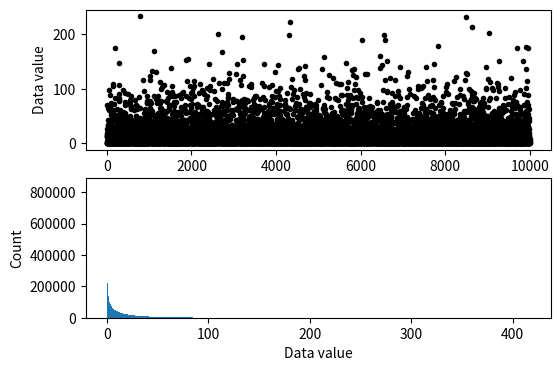
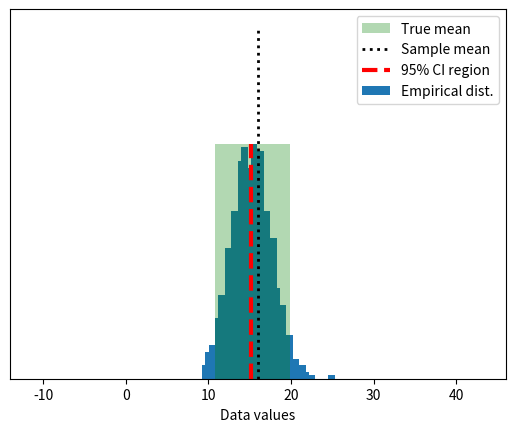

These charts were generated, in order, by the following Python code:
# import libraries
import matplotlib.pyplot as plt
import numpy as np
import scipy.stats as stats
from matplotlib.patches import Polygon


# In[ ]:


## simulate data

popN = int(1e7)  # lots and LOTS of data!!

# the data (note: non-normal!)
population = (4*np.random.randn(popN))**2

# we can calculate the exact population mean
popMean = np.mean(population)

# let's see it
fig,ax = plt.subplots(2,1,figsize=(6,4))

# only plot every 1000th sample
ax[0].plot(population[::1000],'k.')
ax[0].set_xlabel('Data index')
ax[0].set_ylabel('Data value')

ax[1].hist(population,bins='fd')
ax[1].set_ylabel('Count')
ax[1].set_xlabel('Data value')
plt.show()


# In[ ]:


## draw a random sample

# parameters
samplesize = 40
confidence = 95 # in percent

# compute sample mean
randSamples = np.random.randint(0,popN,samplesize)
sampledata  = population[randSamples]
samplemean  = np.mean(population[randSamples])
samplestd   = np.std(population[randSamples]) # used later for analytic solution



### now for bootstrapping
numBoots  = 1000
bootmeans = np.zeros(numBoots)

# resample with replacement
for booti in range(numBoots):
    bootmeans[booti] = np.mean( np.random.choice(sampledata,samplesize) )
    

# find confidence intervals
confint = [0,0] # initialize
confint[0] = np.percentile(bootmeans,(100-confidence)/2)
confint[1] = np.percentile(bootmeans,100-(100-confidence)/2)


# In[ ]:


## graph everything
fig,ax = plt.subplots(1,1)

# start with histogram of resampled means
y,x = np.histogram(bootmeans,40)
y = y/max(y)
x = (x[:-1]+x[1:])/2
ax.bar(x,y)

y = np.array([ [confint[0],0],[confint[1],0],[confint[1],1],[confint[0],1] ])
p = Polygon(y,facecolor='g',alpha=.3)
ax.add_patch(p)

# now add the lines
ax.plot([popMean,popMean],[0, 1.5],'k:',linewidth=2)
ax.plot([samplemean,samplemean],[0, 1],'r--',linewidth=3)
ax.set_xlim([popMean-30, popMean+30])
ax.set_yticks([])
ax.set_xlabel('Data values')
ax.legend(('True mean','Sample mean','%g%% CI region'%confidence,'Empirical dist.'))
plt.show()


# In[ ]:


## compare against the analytic confidence interval

# compute confidence intervals
citmp = (1-confidence/100)/2
confint2 = samplemean + stats.t.ppf([citmp, 1-citmp],samplesize-1) * samplestd/np.sqrt(samplesize)

print('Empirical: %g - %g'%(confint[0],confint[1]))
print('Analytic:  %g - %g'%(confint2[0],confint2[1]))

